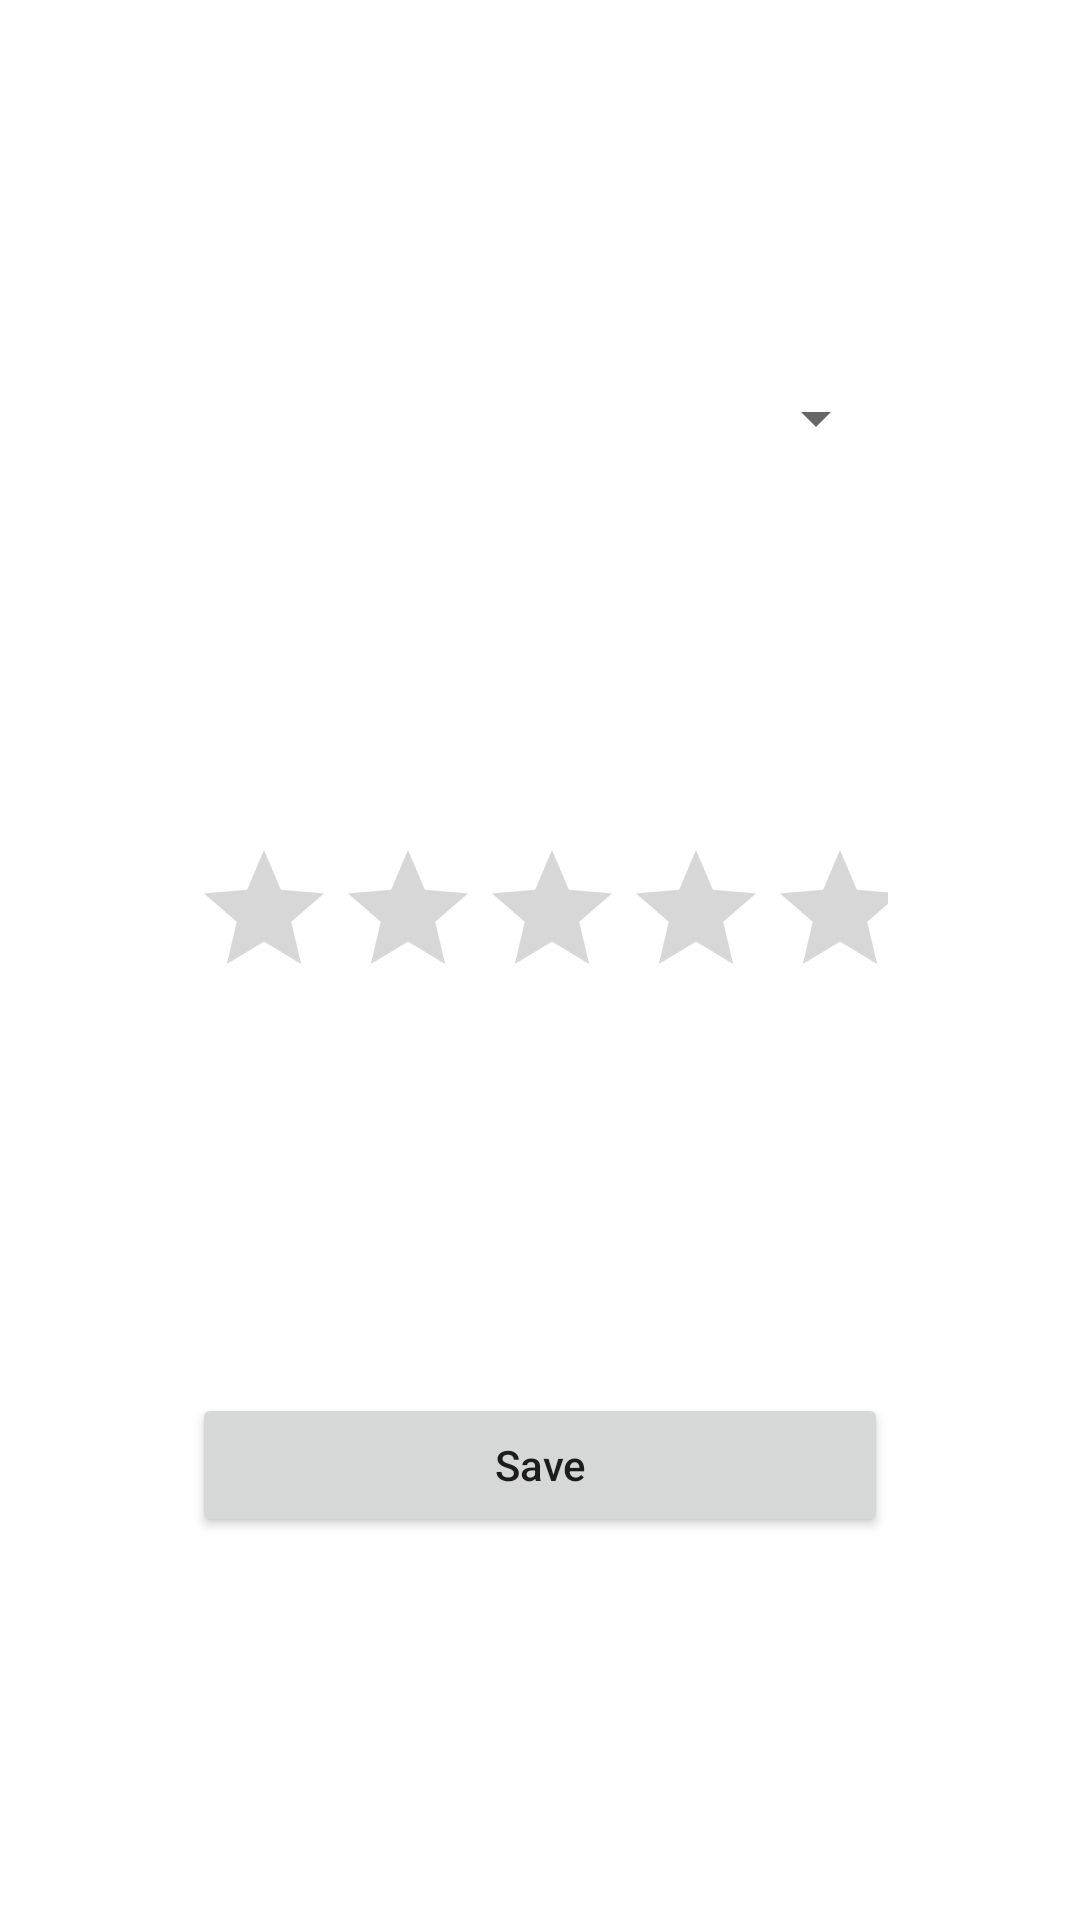

Produce the Android XML layout that renders to this screen, including the resource entries it uses.
<!-- AndroidManifest.xml: application theme Theme.CardioPulm -->
<!-- res/layout/activity_upload_symptoms.xml -->
<?xml version="1.0" encoding="utf-8"?>
<androidx.constraintlayout.widget.ConstraintLayout xmlns:android="http://schemas.android.com/apk/res/android"
    android:layout_width="match_parent"
    android:layout_height="match_parent">

    <LinearLayout
        android:layout_width="match_parent"
        android:layout_height="match_parent"
        android:orientation="vertical"
        android:gravity="center"
        android:padding="64dp">

        <Spinner
            android:id="@+id/spnrSymptomDropdown"
            android:layout_width="match_parent"
            android:layout_height="wrap_content"
            android:spinnerMode="dropdown" />

        <RatingBar
            android:id="@+id/rbSeverity"
            android:layout_width="wrap_content"
            android:layout_height="wrap_content"
            android:layout_marginVertical="128dp"
            android:numStars="5"
            android:progressTint="@color/color_action_bar"/>

        <Button
            android:id="@+id/btnSave"
            android:layout_width="match_parent"
            android:layout_height="wrap_content"
            android:text="Save"
            android:textAllCaps="false"/>

    </LinearLayout>

</androidx.constraintlayout.widget.ConstraintLayout>
<!-- resources referenced by this layout -->
<resources>
  <color name="color_action_bar">#A81104</color>
  <style name="Theme.CardioPulm" parent="Base.Theme.CardioPulm" />
  <style name="Base.Theme.CardioPulm" parent="Theme.MaterialComponents.DayNight.DarkActionBar">
          
           <item name="colorPrimary">@color/color_action_bar</item>
          <item name="colorPrimaryDark">@color/color_status_bar</item>
      </style>
  <color name="color_status_bar">#680900</color>
</resources>
